The GitHub repository ShyamAlancode/Fruit-Screening contains a labelled image folder "ripeness_multistage" with 3 categories: immature, mature, semi mature. Examples follow, each with its label.

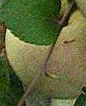
Label: semi mature

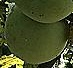
Label: immature

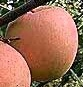
Label: mature

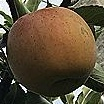
Label: mature

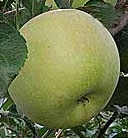
Label: immature

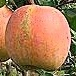
Label: mature
